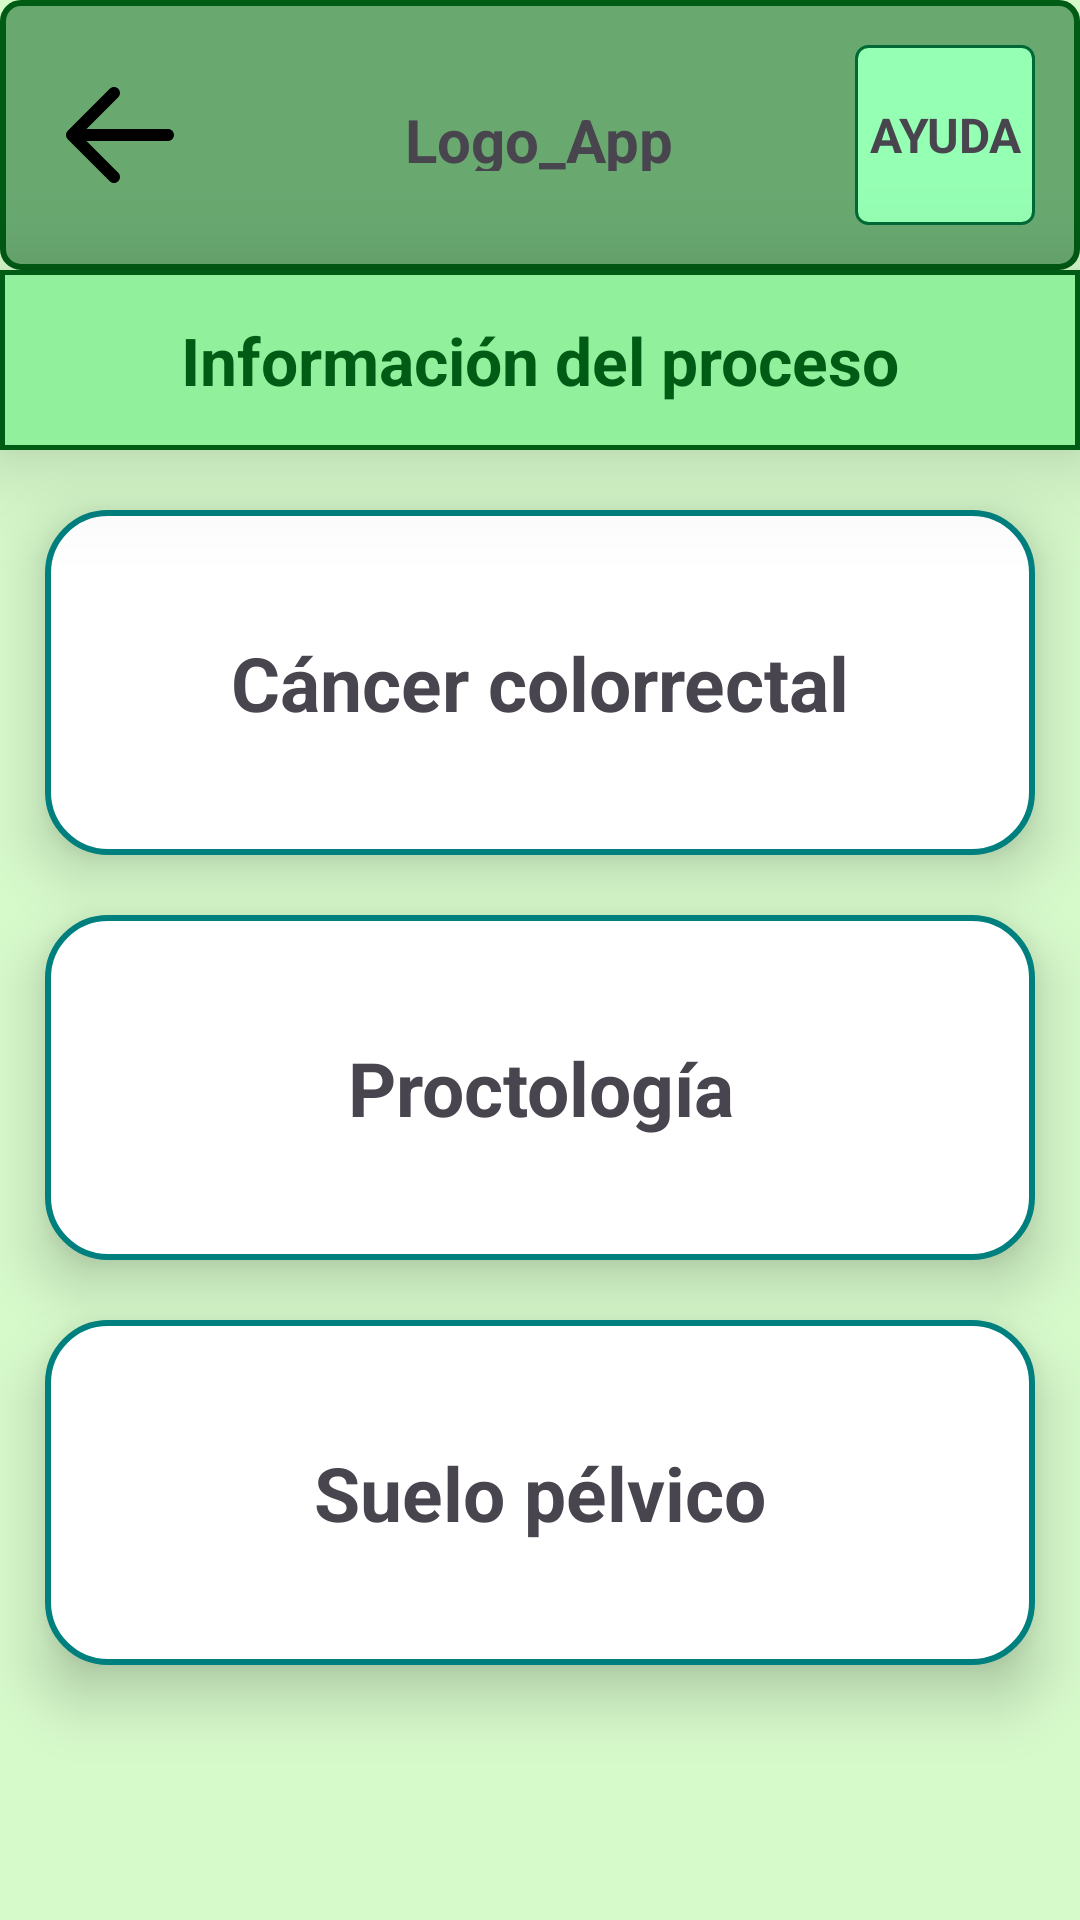

Write the Android layout XML for this screen, with the resource values it uses.
<!-- AndroidManifest.xml: application theme Theme.MyAppTFG -->
<!-- res/layout/activity_info.xml -->
<LinearLayout xmlns:android="http://schemas.android.com/apk/res/android"
    xmlns:tools="http://schemas.android.com/tools"
    android:layout_width="match_parent"
    android:layout_height="match_parent"
    android:layout_marginHorizontal="0dp"
    android:layout_marginVertical="0dp"
    android:background="#D7FACB"
    tools:context=".MainActivity"
    android:orientation="vertical">

  
  <include layout="@layout/activity_header2" />


  <TextView
      android:id="@+id/text_info"
      android:layout_width="match_parent"
      android:layout_gravity="center"
      android:gravity="center"
      android:elevation="20dp"
      android:background="@drawable/pagactual_drawable"
      android:layout_height="60dp"
      android:text="@string/text_info_proceso"
      android:textAlignment="center"
      android:textSize="22sp"
      android:textColor="#005B14"
      android:textStyle="bold" />

  

  <TextView
      android:id="@+id/text_cancer"
      android:gravity="center"
      android:text="@string/text_cancer"
      android:background="@drawable/body_drawable"
      android:textAlignment="center"
      android:textSize="25sp"
      android:layout_width="match_parent"
      android:layout_height="115dp"
      android:layout_gravity="center"
      android:layout_marginTop="20dp"
      android:layout_marginEnd="15dp"
      android:layout_marginStart="15dp"
      android:elevation="12dp"
      android:textStyle="bold" />


  <TextView
      android:id="@+id/text_proctologia"
      android:layout_width="match_parent"
      android:layout_gravity="center"
      android:gravity="center"
      android:layout_marginTop="20dp"
      android:layout_marginEnd="15dp"
      android:layout_marginStart="15dp"
      android:elevation="12dp"
      android:background="@drawable/body_drawable"
      android:layout_height="115dp"
      android:text="@string/text_proctologia"
      android:textAlignment="center"
      android:textSize="25sp"
      android:textStyle="bold" />


  <TextView
      android:id="@+id/text_suelo"
      android:layout_width="match_parent"
      android:layout_gravity="center"
      android:gravity="center"
      android:layout_marginTop="20dp"
      android:layout_marginEnd="15dp"
      android:layout_marginStart="15dp"
      android:elevation="12dp"
      android:background="@drawable/body_drawable"
      android:layout_height="115dp"
      android:text="@string/text_suelo"
      android:textAlignment="center"
      android:textSize="25sp"
      android:textStyle="bold" />

</LinearLayout>
<!-- res/layout/activity_header2.xml (included above) -->
<FrameLayout xmlns:android="http://schemas.android.com/apk/res/android"
    android:id="@+id/HeaderLayout"
    android:layout_width="match_parent"
    android:layout_height="90dp"
    android:background="@drawable/header_drawable"
    android:orientation="horizontal">

    <ImageButton
        android:id="@+id/btn_flecha_atras"
        android:layout_width="60dp"
        android:layout_height="60dp"
        android:layout_gravity="start|top"
        android:layout_marginTop="15dp"
        android:layout_marginStart="10dp"
        android:background="?attr/selectableItemBackground"
        android:contentDescription="Volver atrás"
        android:onClick="handleBackButtonClick"
        android:src="@drawable/ic_arrow_back">

    </ImageButton>

    <TextView
        android:id="@+id/textLogoApp"
        android:layout_width="wrap_content"
        android:layout_height="wrap_content"
        android:layout_gravity="center"
        android:layout_marginVertical="33dp"
        android:text="@string/text_logo_app"
        android:textAlignment="center"
        android:textSize="20sp"
        android:textStyle="bold" />

    <TextView
        android:id="@+id/text_help"
        android:layout_width="60dp"
        android:layout_height="60dp"
        android:layout_gravity="end|top"
        android:layout_marginTop="15dp"
        android:layout_marginEnd="15dp"
        android:layout_marginBottom="15dp"
        android:gravity="center"
        android:text="@string/text_help"
        android:textAlignment="center"
        android:textSize="16sp"
        android:background="@drawable/help_drawable"
        android:textStyle="bold" />
</FrameLayout>
<!-- resources referenced by this layout -->
<resources>
  <!-- drawable body_drawable (drawable) -->
  <?xml version="1.0" encoding="utf-8"?>
  <shape xmlns:android="http://schemas.android.com/apk/res/android">
      <corners android:radius="20dp" />
      <solid android:color="#FFFFFF" />
      <stroke
          android:width="2dp"
          android:color="#007F7F" />
  </shape>
  <!-- drawable header_drawable (drawable) -->
  <?xml version="1.0" encoding="utf-8"?>
  <shape xmlns:android="http://schemas.android.com/apk/res/android">
      <corners android:radius="6dp" />
      <solid android:color="#69A970" />
      <stroke
          android:width="2dp"
      android:color="#005B14" />
  </shape>
  <!-- drawable help_drawable (drawable) -->
  <?xml version="1.0" encoding="utf-8"?>
  <shape xmlns:android="http://schemas.android.com/apk/res/android">
      <corners android:radius="4dp" />
      <solid android:color="#95FFB3" />
      <stroke
          android:width="1dp"
          android:color="#006A37" />
  </shape>
  <!-- drawable ic_arrow_back (drawable-anydpi) -->
  <vector xmlns:android="http://schemas.android.com/apk/res/android"
      android:width="48dp"
      android:height="48dp"
      android:viewportWidth="24"
      android:viewportHeight="24">
      <path
          android:fillColor="@android:color/black"
          android:pathData="M11.7071 4.29289C12.0976 4.68342 12.0976 5.31658 11.7071 5.70711L6.41421 11H20C20.5523 11 21 11.4477 21 12C21 12.5523 20.5523 13 20 13H6.41421L11.7071 18.2929C12.0976 18.6834 12.0976 19.3166 11.7071 19.7071C11.3166 20.0976 10.6834 20.0976 10.2929 19.7071L3.29289 12.7071C3.10536 12.5196 3 12.2652 3 12C3 11.7348 3.10536 11.4804 3.29289 11.2929L10.2929 4.29289C10.6834 3.90237 11.3166 3.90237 11.7071 4.29289Z"/>
  </vector>
  <!-- drawable pagactual_drawable (drawable) -->
  <?xml version="1.0" encoding="utf-8"?>
  <shape xmlns:android="http://schemas.android.com/apk/res/android">
      <solid android:color="#90F09B" />
      <stroke
          android:width="1.5dp"
          android:color="#005B14" />
  </shape>
  <string name="text_cancer">Cáncer colorrectal</string>
  <string name="text_help">AYUDA</string>
  <string name="text_info_proceso">Información del proceso</string>
  <string name="text_logo_app">Logo_App</string>
  <string name="text_proctologia">Proctología</string>
  <string name="text_suelo">Suelo pélvico</string>
  <style name="Theme.MyAppTFG" parent="Base.Theme.MyAppTFG" />
  <style name="Base.Theme.MyAppTFG" parent="Theme.Material3.DayNight.NoActionBar">
          
          
      </style>
</resources>
